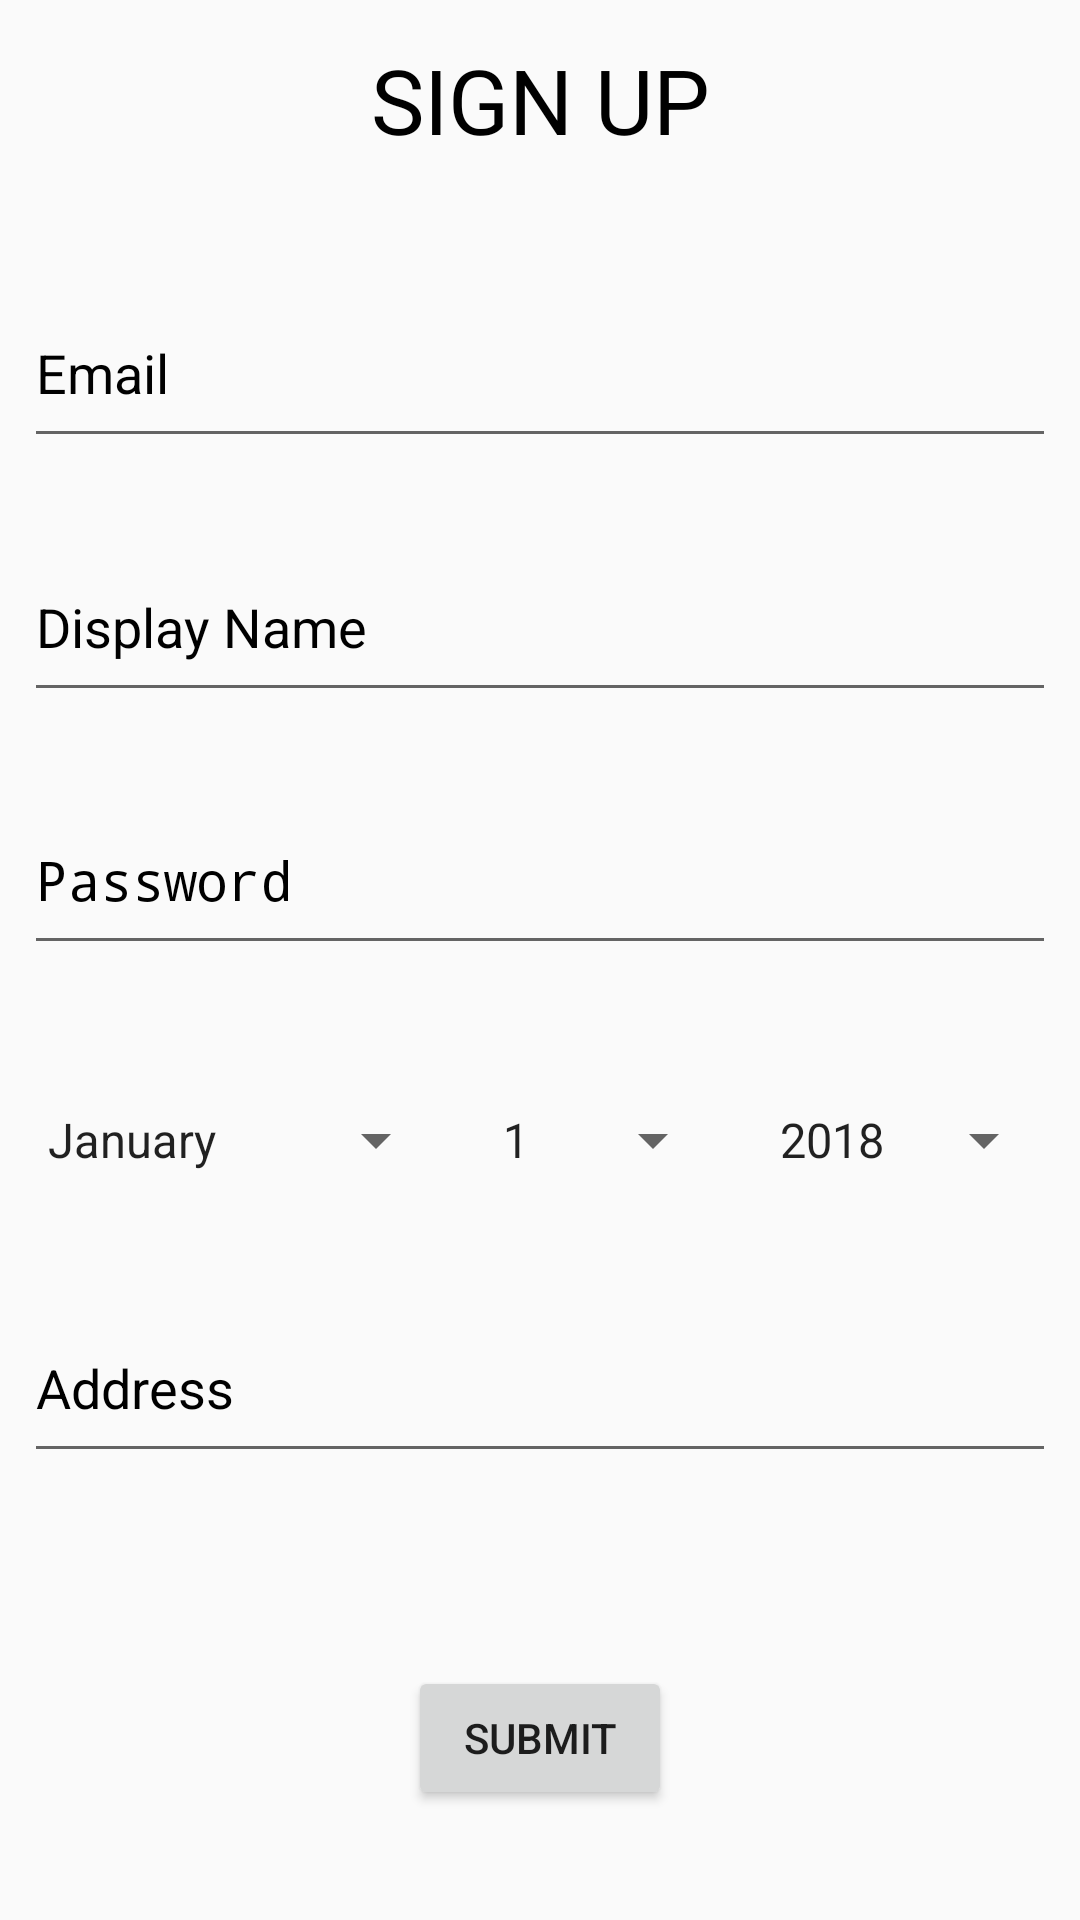

Here is an Android app screen rendered from its layout file. Give the layout XML and the strings, colors and styles it references.
<!-- AndroidManifest.xml: application theme AppTheme -->
<!-- res/layout/activity_sign_up.xml -->
<?xml version="1.0" encoding="utf-8"?>
<android.support.constraint.ConstraintLayout xmlns:android="http://schemas.android.com/apk/res/android"
    xmlns:app="http://schemas.android.com/apk/res-auto"
    xmlns:tools="http://schemas.android.com/tools"
    android:layout_width="match_parent"
    android:layout_height="match_parent"
    android:orientation="vertical"
    tools:context=".SignUpActivity">


    <TextView
        android:id="@+id/signUpTitle"
        android:layout_width="wrap_content"
        android:layout_height="wrap_content"
        android:layout_centerHorizontal="true"
        android:layout_marginStart="8dp"
        android:layout_marginTop="8dp"
        android:layout_marginEnd="8dp"
        android:layout_marginBottom="8dp"
        android:paddingTop="5dp"
        android:text="SIGN UP"
        android:textColor="#000000"
        android:textSize="30dp"
        app:layout_constraintBottom_toBottomOf="parent"
        app:layout_constraintEnd_toEndOf="parent"
        app:layout_constraintStart_toStartOf="parent"
        app:layout_constraintTop_toTopOf="parent"
        app:layout_constraintVertical_bias="0.0" />

    <EditText
        android:id="@+id/emailInput"
        android:layout_width="0dp"
        android:layout_height="60dp"
        android:layout_below="@+id/passwordInput"
        android:layout_centerHorizontal="true"
        android:layout_marginStart="8dp"
        android:layout_marginTop="8dp"
        android:layout_marginEnd="8dp"
        android:layout_marginBottom="8dp"
        android:hint="Email"
        android:inputType="textEmailAddress"
        android:textColor="#000"
        android:textColorHint="#000000"
        app:layout_constraintBottom_toBottomOf="parent"
        app:layout_constraintEnd_toEndOf="parent"
        app:layout_constraintHorizontal_bias="0.0"
        app:layout_constraintStart_toStartOf="parent"
        app:layout_constraintTop_toTopOf="parent"
        app:layout_constraintVertical_bias="0.14999998"
        tools:text="Email" />

    <EditText
        android:id="@+id/passwordInput"
        android:layout_width="0dp"
        android:layout_height="60dp"
        android:layout_below="@id/emailInput"
        android:layout_centerHorizontal="true"
        android:layout_marginStart="8dp"
        android:layout_marginTop="8dp"
        android:layout_marginEnd="8dp"
        android:layout_marginBottom="8dp"
        android:hint="Password"
        android:inputType="textPassword"
        android:textColorHint="#000000"
        app:layout_constraintBottom_toBottomOf="parent"
        app:layout_constraintEnd_toEndOf="parent"
        app:layout_constraintStart_toStartOf="parent"
        app:layout_constraintTop_toTopOf="parent"
        app:layout_constraintVertical_bias="0.45" />

    <EditText
        android:id="@+id/addressInput"
        android:layout_width="0dp"
        android:layout_height="60dp"
        android:layout_below="@id/doneButton"
        android:layout_centerHorizontal="true"
        android:layout_marginStart="8dp"
        android:layout_marginTop="8dp"
        android:layout_marginEnd="8dp"
        android:layout_marginBottom="8dp"
        android:hint="Address"
        android:textColorHint="#000000"
        app:layout_constraintBottom_toBottomOf="parent"
        app:layout_constraintEnd_toEndOf="parent"
        app:layout_constraintHorizontal_bias="0.0"
        app:layout_constraintStart_toStartOf="parent"
        app:layout_constraintTop_toTopOf="parent"
        app:layout_constraintVertical_bias="0.75" />

    <Button
        android:id="@+id/doneButton"
        android:layout_width="wrap_content"
        android:layout_height="wrap_content"
        android:layout_below="@+id/addressInput"
        android:layout_centerHorizontal="true"
        android:layout_marginStart="8dp"
        android:layout_marginTop="8dp"
        android:layout_marginEnd="8dp"
        android:layout_marginBottom="8dp"
        android:text="SUBMIT"
        app:layout_constraintBottom_toBottomOf="parent"
        app:layout_constraintEnd_toEndOf="parent"
        app:layout_constraintStart_toStartOf="parent"
        app:layout_constraintTop_toTopOf="parent"
        app:layout_constraintVertical_bias="0.95" />

    <Spinner
        android:id="@+id/spinnerMonth"
        android:layout_width="wrap_content"
        android:layout_height="wrap_content"
        android:layout_marginStart="8dp"
        android:layout_marginTop="8dp"
        android:layout_marginBottom="8dp"
        android:entries="@array/months"
        app:layout_constraintBottom_toBottomOf="parent"
        app:layout_constraintStart_toStartOf="parent"
        app:layout_constraintTop_toTopOf="parent"
        app:layout_constraintVertical_bias="0.6" />

    <Spinner
        android:id="@+id/spinnerDay"
        android:layout_width="wrap_content"
        android:layout_height="wrap_content"
        android:layout_marginStart="8dp"
        android:layout_marginTop="8dp"
        android:layout_marginEnd="8dp"
        android:layout_marginBottom="8dp"
        android:entries="@array/days"
        app:layout_constraintBottom_toBottomOf="parent"
        app:layout_constraintEnd_toStartOf="@+id/spinnerYear"
        app:layout_constraintHorizontal_bias="0.485"
        app:layout_constraintStart_toEndOf="@+id/spinnerMonth"
        app:layout_constraintTop_toTopOf="parent"
        app:layout_constraintVertical_bias="0.6" />

    <Spinner
        android:id="@+id/spinnerYear"
        android:layout_width="wrap_content"
        android:layout_height="wrap_content"
        android:layout_marginTop="8dp"
        android:layout_marginEnd="8dp"
        android:layout_marginBottom="8dp"
        android:entries="@array/years"
        app:layout_constraintBottom_toBottomOf="parent"
        app:layout_constraintEnd_toEndOf="parent"
        app:layout_constraintTop_toTopOf="parent"
        app:layout_constraintVertical_bias="0.6" />

    <EditText
        android:id="@+id/etDisplayName"
        android:layout_width="0dp"
        android:layout_height="60dp"
        android:layout_marginStart="8dp"
        android:layout_marginTop="8dp"
        android:layout_marginEnd="8dp"
        android:layout_marginBottom="8dp"
        android:ems="10"
        android:hint="Display Name"
        android:inputType="textPersonName"
        android:textColorHint="#000000"
        app:layout_constraintBottom_toBottomOf="parent"
        app:layout_constraintEnd_toEndOf="parent"
        app:layout_constraintHorizontal_bias="0.0"
        app:layout_constraintStart_toStartOf="parent"
        app:layout_constraintTop_toTopOf="parent"
        app:layout_constraintVertical_bias="0.3" />


</android.support.constraint.ConstraintLayout>
<!-- resources referenced by this layout -->
<resources>
  <string-array name="days">
          <item>1</item>
          <item>2</item>
          <item>3</item>
          <item>4</item>
          <item>5</item>
          <item>6</item>
          <item>7</item>
          <item>8</item>
          <item>9</item>
          <item>10</item>
          <item>11</item>
          <item>12</item>
          <item>13</item>
          <item>14</item>
          <item>15</item>
          <item>16</item>
          <item>17</item>
          <item>18</item>
          <item>19</item>
          <item>20</item>
          <item>21</item>
          <item>22</item>
          <item>23</item>
          <item>24</item>
          <item>25</item>
          <item>26</item>
          <item>27</item>
          <item>28</item>
          <item>29</item>
          <item>30</item>
          <item>31</item>
      </string-array>
  <string-array name="months">
          <item>January</item>
          <item>February</item>
          <item>March</item>
          <item>April</item>
          <item>May</item>
          <item>June</item>
          <item>July</item>
          <item>August</item>
          <item>September</item>
          <item>October</item>
          <item>November</item>
          <item>December</item>
      </string-array>
  <style name="AppTheme" parent="Theme.AppCompat.Light.DarkActionBar">
          
          
      </style>
</resources>
